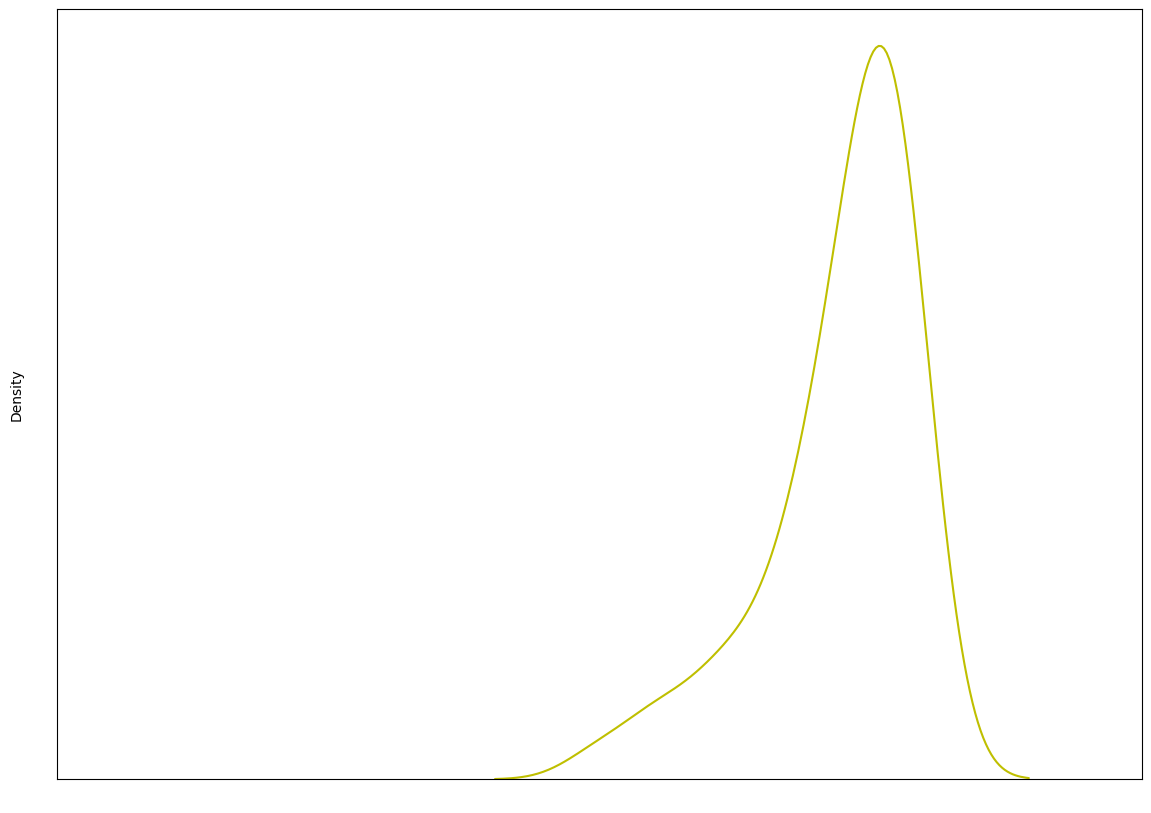

This chart was generated by the following Python code: (Note: this script raises an exception after producing the figure.)
#!/usr/bin/env python
# -*- encoding: utf-8 -*-
'''
@File        :uncertainty.py
@Description :
@Time        :2021/04/07 14:48:59
@Author      :Jinkui Hao
@Version     :1.0
'''

import numpy as np
import pandas as pd 
import matplotlib.pyplot as plt
import seaborn as sns


if __name__ == '__main__':
    # fileName = 'merge_resnet_v2/confidence_Base_In.txt'
    # with open(fileName, "r") as f:
    #     data = f.readline()
    #     array_list = data.split(';')[-1]
    #     array_list = array_list.split('')
    #     array = np.array(array_list)
    #     print(array)

    
#复杂性胸腔积液X55/李得良/01D4216626A2529A.jpg;0.6127424836158752;0.006867195479571819;
    # x = [0.65395373, 0.6073803,  0.5066743,  0.5750188,  0.70647794, 0.7166618,
    #         0.6505741,  0.7076706,  0.5232114,  0.71574324, 0.5351469,  0.6842926,
    #         0.5682831,  0.5065499,  0.71281624, 0.52746916, 0.5839465,  0.517132,
    #         0.7211136,  0.7248826,  0.70479167, 0.63763773, 0.5081444,  0.6252085,
    #         0.7035742,  0.5181037,  0.5238752,  0.7224425, 0.5261556,  0.66108686,
    #         0.521796,   0.7146186,  0.71394527, 0.5844452,  0.67843264, 0.51355726,
    #         0.5051686,  0.50933456, 0.5586097,  0.6136826,  0.7140955,  0.72124785,
    #         0.50777835, 0.700935,   0.58439195, 0.58204156, 0.513576,   0.5879358,
    #         0.70448697, 0.53102714] 
    #x = np.random.randint(0,10,50)

    # x = [0.6584816,  0.72412896, 0.70157874, 0.6137752,  0.7162321,  0.683855,
    #         0.6941716,  0.71412206, 0.5763019,  0.7149367,  0.67064655, 0.688498,
    #         0.70898604, 0.7033322,  0.71083623, 0.69162524, 0.7167686,  0.6876627,
    #         0.7198417,  0.7022656,  0.67721784, 0.6402959,  0.64364284, 0.72056764,
    #         0.71902966, 0.7069177,  0.6714403,  0.7025799,  0.6938135,  0.70615464,
    #         0.71413064, 0.7123799,  0.7091866,  0.6697062,  0.7120953,  0.6853353,
    #         0.6207709,  0.7115014,  0.6716687,  0.61284757, 0.718486,   0.635132,
    #         0.6767743,  0.7118507,  0.71277785, 0.5855711,  0.672917,  0.5027214,
    #         0.7186028,  0.6961281]

    # x = [0.73104376, 0.7310335,  0.731036,   0.73104197, 0.73103505, 0.73104537,
    #         0.7310365,  0.73103803, 0.73104274, 0.7310256,  0.7310362,  0.7310111,
    #         0.73104304, 0.73104125, 0.7310288,  0.73102415, 0.73104143, 0.73103863,
    #         0.73103607, 0.73104167, 0.7310359,  0.7310001,  0.73103565, 0.7310416,
    #         0.7310379,  0.73104304, 0.73102754, 0.73103243, 0.73103565, 0.73104036,
    #         0.7310425,  0.7310425,  0.731032,   0.7310378,  0.7310373,  0.7310447,
    #         0.73103946, 0.73104256, 0.73101634, 0.7310282, 0.7310127,  0.7310246,
    #         0.7310353,  0.7310355,  0.73102385, 0.73102826, 0.7310431,  0.73104054,
    #         0.7310509,  0.7310486]

    # x = [0.72749835, 0.7305274,  0.7281057,  0.7305957,  0.7302953,  0.7306194,
    #         0.7304876,  0.7297823,  0.72743315, 0.7282947,  0.72805345, 0.73073536,
    #         0.7299959,  0.730631,   0.72989774, 0.7290322,  0.73075306, 0.7293565,
    #         0.7290705,  0.7305492,  0.7301243,  0.7301586,  0.72973543, 0.73064893,
    #         0.7303996,  0.7288462,  0.7305202,  0.7300981,  0.72937876, 0.7283932,
    #         0.7301401,  0.7300681,  0.72989804, 0.7278471,  0.7304659,  0.7267988,
    #         0.7284222,  0.73057485, 0.7226645,  0.7303081,  0.72872424, 0.7306585,
    #         0.73049945, 0.7288551 , 0.73025584, 0.7295228,  0.72972125, 0.72905874,
    #         0.72847503, 0.72967356]
    # 单纯性胸腔积液X46/康庆花/EY1446815_ZX2736592_00002_00020_1414_W349L50.jpg
    # x = [0.5783264,  0.5195725,  0.5269354,  0.62908953, 0.66699356, 0.5730838,
    #         0.71972317, 0.5195976,  0.54518837, 0.51153195, 0.5718926,  0.6356452,
    #         0.6766401,  0.5205441,  0.5295278,  0.6712755,  0.68229085, 0.7229444,
    #         0.72072273, 0.53683704, 0.6869619,  0.5356566,  0.5167411, 0.6842316,
    #         0.67640346, 0.6653229,  0.5549384,  0.64225006, 0.71955484, 0.69483024,
    #         0.69597805, 0.7059567,  0.58590436, 0.60681885, 0.584952 ,  0.50110614,
    #         0.6926821,  0.6793466,  0.7220958,  0.6396646,  0.6952086,  0.51368046,
    #         0.5102631,  0.65542734, 0.62905014, 0.7189618,  0.6392332,  0.66863406,
    #         0.5041765,  0.61324036]
    
    # x = [0.70020205, 0.6721679,  0.6108327,  0.5836829,  0.6937532,  0.6455227,
    #         0.6868808,  0.69136876, 0.65187186, 0.70022726, 0.66156703, 0.6769478,
    #         0.6932266,  0.7110793,  0.70053375, 0.6644005,  0.60831416, 0.67687863,
    #         0.65226316, 0.71612024, 0.6538636,  0.6978633,  0.7066175,  0.70746636,
    #         0.63180166, 0.65886176, 0.68099916, 0.674843 ,  0.71335423, 0.5883296,
    #         0.6711272,  0.61174035, 0.6740483,  0.6919084,  0.6893742,  0.6827841,
    #         0.6966992,  0.6885208,  0.6686897,  0.683093,   0.691703,   0.69431674,
    #         0.7113258,  0.61119354, 0.69605803, 0.69863033, 0.6808139,  0.68779606,
    #         0.5974872,  0.5616749]
    # x = [0.73102725, 0.73102623, 0.7310375,  0.73097813, 0.7308619,  0.7309978,
    #         0.73103,   0.73100466, 0.73104566, 0.730966,   0.73094386, 0.73102766,
    #         0.7310215,  0.73102945, 0.73102534, 0.7309917,  0.7310495,  0.73104125,
    #         0.73092335, 0.73102057, 0.7310309,  0.7309777,  0.7310316,  0.73103684,
    #         0.73101443, 0.7310297,  0.7310132,  0.7309594,  0.7310279,  0.73103327,
    #         0.7309513,  0.73096716, 0.7310014, 0.73103654, 0.7310366,  0.73101676,
    #         0.73102385, 0.73104095, 0.7310061,  0.73104525, 0.73101467, 0.7310417,
    #         0.7310029,  0.73103714, 0.73103344, 0.73101425, 0.73100615, 0.7309712,
    #         0.7310336,  0.73101723]

    # x = [0.72967863, 0.7291115,  0.7268951,  0.72891515, 0.72777617, 0.7297221,
    #         0.7273931,  0.72993314, 0.73010767, 0.729312,   0.7287124,  0.73066354,
    #         0.7290509,  0.7245596,  0.72912335, 0.72869295, 0.72868407, 0.7285755,
    #         0.72918266, 0.72812754, 0.7287678,  0.7289238,  0.7279063,  0.727414,
    #         0.72893775, 0.72913986, 0.72856945, 0.730237,   0.7304544,  0.7282121,
    #         0.7292471,  0.72581935, 0.7297251,  0.728041,   0.72699136, 0.7261144,
    #         0.7270039,  0.73007244, 0.72615045, 0.7247673,  0.72999835, 0.72919446,
    #         0.72855157, 0.7276068,  0.729062,   0.72849166, 0.7251216,  0.72319764,
    #         0.7252334,  0.7293699]

    #单纯性胸腔积液X46/包菊仙/EY1313872_ZX2720732_00002_00011_638_W350L50.jpg
    # x = [0.50456655, 0.649017,   0.6237005,  0.5773354,  0.7216269,  0.6268096,
    #         0.640493,   0.69679534, 0.5267532,  0.678949,   0.61155915, 0.71995205,
    #         0.72371536, 0.7248784,  0.53538835, 0.50737184, 0.68403715, 0.6680127,
    #         0.71915597, 0.5036368,  0.6513442,  0.6394915,  0.6787435,  0.72512114,
    #         0.71541935, 0.6874308,  0.6700974,  0.53051245, 0.7229108,  0.53807724,
    #         0.56815386, 0.6992229,  0.5257854,  0.72415733, 0.5531803,  0.53737,
    #         0.6974854,  0.54510736, 0.62693185, 0.72094864, 0.60706496, 0.50921685,
    #         0.6996422,  0.6444979,  0.5919543,  0.71634465, 0.683165,   0.7004985,
    #         0.7168792,  0.5952252]

    # x = [0.71781117, 0.7241827,  0.7245804,  0.7248223,  0.7178215,  0.71348906,
    #         0.7087296,  0.7186296,  0.71357274, 0.7207602, 0.72539604, 0.72547114,
    #         0.7263026,  0.72257024, 0.7180136,  0.7214773,  0.7241649,  0.728331,
    #         0.715814,  0.71934986, 0.7216489,  0.7241823,  0.72845596, 0.7251328,
    #         0.72197044, 0.72412825, 0.71136206, 0.7207225,  0.72037417, 0.7225814,
    #         0.72511977, 0.7267824,  0.7190691,  0.7171878,  0.7049199,  0.7212453,
    #         0.7159808,  0.72696704, 0.71967065, 0.7246032,  0.7218621,  0.72680515,
    #         0.62600327, 0.7263831,  0.72501683, 0.7222278,  0.7239527,  0.7262379,
    #         0.71834373, 0.7290403]

    # x = [0.6221911,  0.5542464,  0.6550376,  0.5562041,  0.61414284, 0.6689796,
    #         0.5311759,  0.5558033,  0.6570555,  0.5013067,  0.5649811,  0.5121235,
    #         0.61792934, 0.54288185, 0.64926946, 0.67308086, 0.6142363,  0.5259354,
    #         0.59361166, 0.6644718,  0.6148889,  0.64710486, 0.54804736, 0.57252514,
    #         0.6042468,  0.6320919,  0.6779913,  0.5232386,  0.5936877,  0.5044595,
    #         0.5104626,  0.669095,   0.62851864, 0.56986,    0.5834959,  0.5969475,
    #         0.52766764, 0.5413449,  0.5454538,  0.5220385,  0.5751698,  0.67246044,
    #         0.50403845, 0.6355336,  0.58423376, 0.6489391,  0.6338583,  0.60104316,
    #         0.6045556,  0.6043938]

#梁世友
    # x = [0.51422334, 0.7001427,  0.5769259,  0.70142746, 0.5391706,  0.5788707,
    #         0.66958135, 0.707695,   0.6864517,  0.6405058,  0.53924346, 0.52838445,
    #         0.61990047, 0.665816,   0.6969808,  0.723177,   0.57244664, 0.5829954,
    #         0.6068601,  0.5246672,  0.5515579,  0.6970195,  0.7239739,  0.5633035,
    #         0.7268867,  0.5641732,  0.5700455,  0.5091301,  0.7039617,  0.7000497,
    #         0.71079135, 0.56657857, 0.59915006, 0.65043205, 0.70657384, 0.7007918,
    #         0.58933914, 0.55223024, 0.57849,   0.692322,   0.69050944, 0.6956342,
    #         0.5004938,  0.5505119,  0.697639,   0.7156805,  0.7158701,  0.67754024,
    #         0.6754603,  0.5299501]

    # x = [0.7288165,  0.72552395, 0.71553063, 0.7224099,  0.7265064,  0.72306263,
    #         0.72290903, 0.7271409,  0.71585006, 0.7137348,  0.72377175, 0.7218503,
    #         0.7277731,  0.71307796, 0.7208045,  0.7046903,  0.72759855, 0.7286563,
    #         0.7110072,  0.72715443, 0.72609794, 0.7009415,  0.7265245 , 0.72522205,
    #         0.7247398,  0.7255052,  0.72701466, 0.72131574, 0.71649706, 0.724385,
    #         0.7264995,  0.7283538,  0.7138995,  0.7145817,  0.7250343,  0.7202148,
    #         0.7283079,  0.7217518,  0.7228645,  0.72165877, 0.72202677, 0.7198396,
    #         0.72304857, 0.72886103, 0.68776584, 0.70234674, 0.71696234, 0.7069532,
    #         0.7192163,  0.72248214]

    x = [0.7173525,  0.6875274,  0.6353443,  0.56083906, 0.6959626,  0.6980945,
            0.70044756, 0.6618837,  0.6703185,  0.6364975,  0.70504034, 0.6925228,
            0.68890405, 0.67366755, 0.6843078,  0.7092473,  0.61668354, 0.70162815,
            0.5965039,  0.64335334, 0.5577216,  0.6694566,  0.70841396, 0.6500958,
            0.7140938,  0.7057833,  0.6728272,  0.70187604, 0.60092354, 0.70322764,
            0.68479294, 0.71777374, 0.6578674,  0.6888182,  0.5871615,  0.67555684,
            0.6216959,  0.6845906,  0.6528052,  0.6770768,  0.7201533,  0.7118579,
            0.69423157, 0.68274957, 0.66807103, 0.6954273,  0.52460504, 0.648341,
            0.7051922,  0.7090497]
    # y = []
    # for i in x:
    #     y.append(1-i)

    # x = y

    n = len(x)
    print('x= ',x)
    nbins = 10
    freq, bins = np.histogram(x, bins=nbins)

    f, ax = plt.subplots(figsize = (14, 10))

    cmap1 = sns.light_palette("orange", reverse=True, as_cmap=True)
    #palette

    freq_rate = freq / n
    bin_w = bins[1]-bins[0]
    print('bin_w:',bin_w)
    bin_h = freq_rate / bin_w
    sns.set_style("dark")
    sns.distplot(x, bins=nbins,
                 hist=False, # Whether to plot a (normed) histogram.
                 kde=True, 
                 norm_hist=True, # norm_hist = norm_hist or kde or (fit is not None); 如果为False且kde=False, 则高度为频数
                 ax = ax,kde_kws={"color": "y", "lw": 1.5}
                 )

    # sns.distplot(x, bins=nbins,
    #              hist=False, # Whether to plot a (normed) histogram.
    #              kde=True, 
    #              norm_hist=True, # norm_hist = norm_hist or kde or (fit is not None); 如果为False且kde=False, 则高度为频数
    #              kde_kws={"label": "density_est_by_sns.distplot",
    #                       "bw": bin_w # 带宽h, 确保和density_est的h一样, 和kdeplot的bw一样
    #                       }, ax = ax
    #              )
    ax.tick_params(axis='x', colors='w')
    ax.tick_params(axis='y', colors='w')
    #ax.set(xlim=(0.1, 0.75))
    ax.set(xlim=(0.2, 0.85))
    #sns.kdeplot(x, bw=bin_w, ax=ax, label='density_est_by_sns.kdeplot')
    plt.show()
    f.savefig('Uncertainty/cppe-0.33.jpg', dpi=100, bbox_inches='tight')
